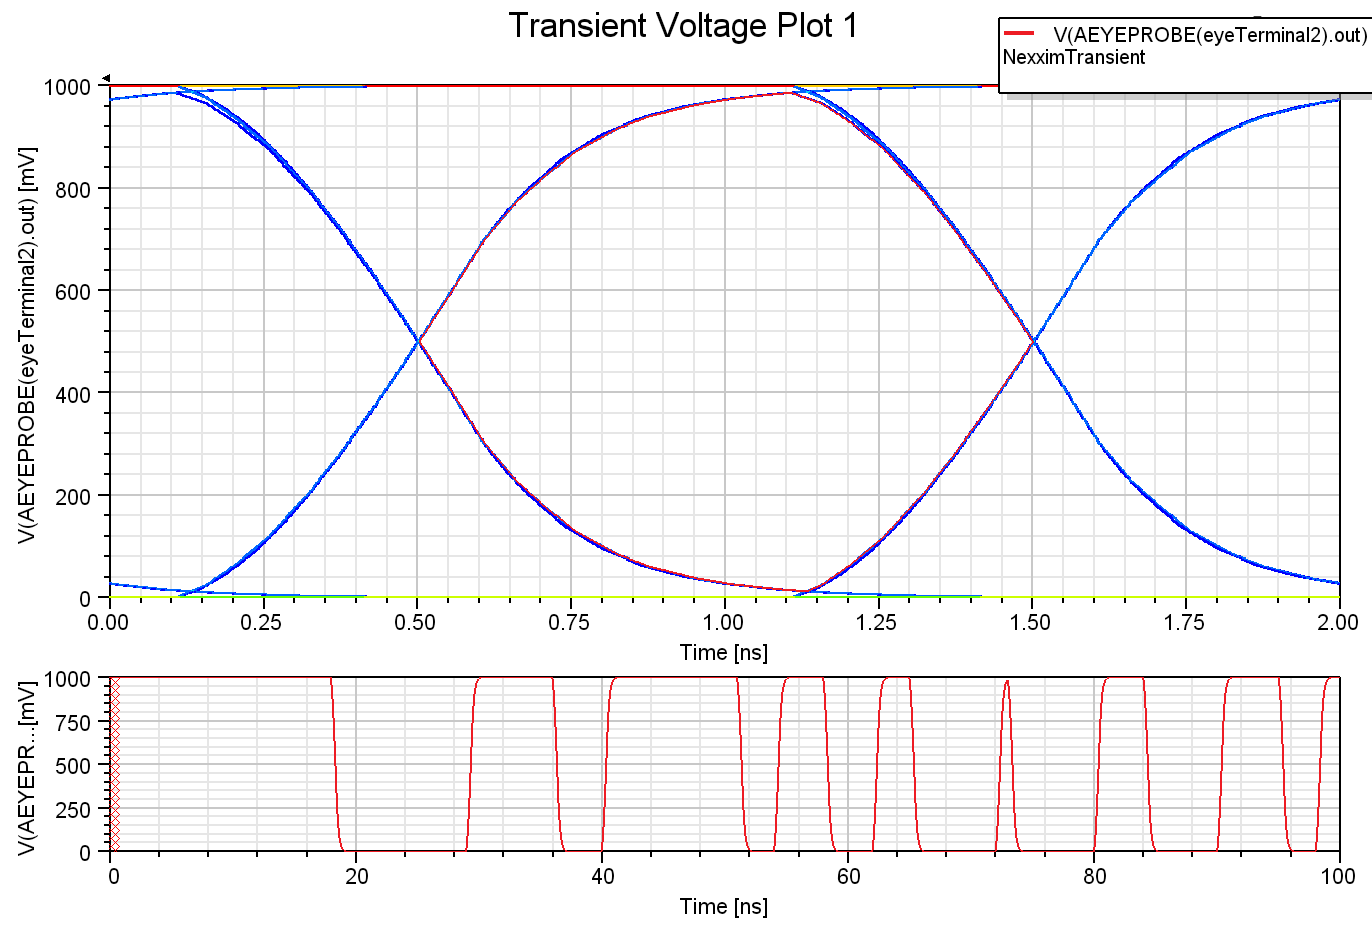

Values plotted in this chart, from the file beside it:
Time [us], V(AEYEPROBE(eyeTerminal2).out) [V]
0, 1
0.0001, 1
0.0002, 1
0.0004, 1
0.0007077, 1
0.001, 1
0.001128, 1
0.001256, 1
0.0015, 1
0.001756, 1
0.002013, 1
0.002526, 1
0.003397, 1
0.004709, 1
0.006021, 1
0.007332, 1
0.008644, 1
0.009955, 1
0.01127, 1
0.01258, 1
0.01389, 1
0.01493, 1
0.01597, 1
0.01701, 1
0.018, 1
0.01806, 0.9646
0.01812, 0.9045
0.01825, 0.749
0.01837, 0.5422
0.0185, 0.3047
0.01856, 0.2225
0.01862, 0.1626
0.01874, 0.07495
0.01886, 0.03456
0.01901, 0.01196
0.01917, 0.004137
0.01937, 0.0009865
0.01964, 8.58761164431016E-05
0.02008, -1.30560080927299E-05
0.02075, 4.81013992766213E-06
0.02175, -2.60146569515837E-06
0.0231, 1.71000441801687E-06
0.02445, -1.1614487629041E-06
0.0256, 7.78095426166716E-07
0.02675, -5.60561361002795E-07
0.02791, 4.36259445594435E-07
0.029, -3.61417372955263E-07
0.02904, 0.01994
0.02909, 0.05479
0.02918, 0.1478
0.02926, 0.266
0.02938, 0.4761
0.0295, 0.6949
0.02954, 0.7608
0.02959, 0.8123
0.02968, 0.8933
0.02977, 0.9393
0.02993, 0.9797
0.03009, 0.9932
0.03025, 0.9977
... 6,546 more rows
